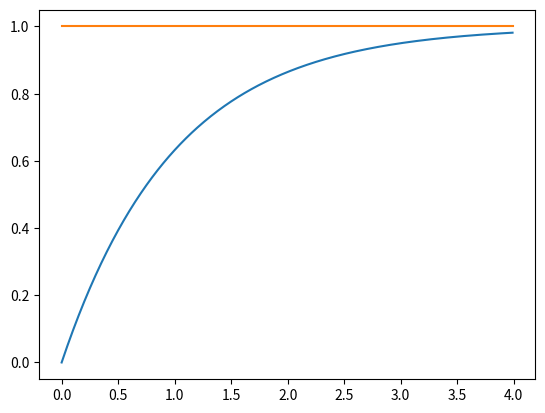
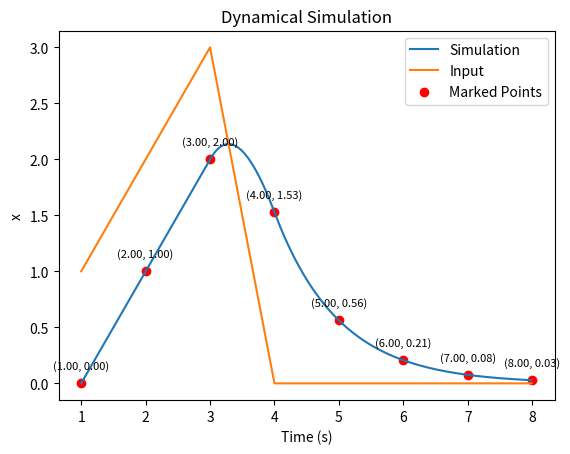

Python code for these plots, in order:
import numpy as np
import matplotlib.pyplot as plt
def runge_kutta_4_simulation(dynamic, x0, dt, u,t, plot=False, annotate = False, decimate_annotation= 1):
    # Calculate the number of time steps
    t_interp = np.arange(t[0], t[-1], dt)
    # print(t_interp)
    N = len(t_interp)

    # Create the time array
    # t = np.arange(0, T, dt)

    # Initialize the state variable and storage arrays
    x = np.zeros((x0.shape[0],N))
    x[:,[0]] = x0.reshape(-1,1)
    
    

    # Interpolate the input vector
    # print(t.shape,u.shape)
    # print(t_interp.shape,u.shape,t.shape)
   
    # print(u.shape)
    if u is list:
        u = np.array(u)
    if len(u.shape) == 1:
        u_interp = np.zeros((1,N))
        u_interp[[0],:] = np.interp(t_interp, t, u.squeeze())
    else:
        u_interp = np.zeros((u.shape[0],N))
        for i in range(u.shape[0]):
            u_interp[[i],:] = np.interp(t_interp, t, u[i,:])
    # print(u_interp)
    for i in range(N-1):
        # print(x[:,i],u_interp[:,i])
        k1 = np.array(dynamic(x[:,[i]], u_interp[:,i])).reshape(-1,1)
        k2 = np.array(dynamic(x[:,[i]] + k1 * dt/2, u_interp[:,[i]]/2 + u_interp[:,[i+1]]/2)).reshape(-1,1)
        k3 = np.array(dynamic(x[:,[i]] + k2 * dt/2, u_interp[:,[i]]/2 + u_interp[:,[i+1]]/2)).reshape(-1,1)
        k4 = np.array(dynamic(x[:,[i]] + k3 * dt, u_interp[:,[i+1]])).reshape(-1,1)
        # print(k2)
        # print(x[:,[i]])
        x[:,[i+1]] = x[:,[i]] + (k1 + 2*k2 + 2*k3 + k4) * dt/6

    # Mark and display the specific points
    if plot:

        plt.figure()
        plt.plot(t_interp, x.T, label='Simulation')
        plt.plot(t_interp, u_interp.T, label='Input')
        if annotate:
            point_times = t
            point_values = np.array([x[:,[int((tt-t[0]) / dt)]] for tt in t[0:-1]] + [x[:,[-1]]]).reshape(1,-1)
            for j in range(0,point_values.shape[0]):
                plt.scatter(point_times, point_values[j,:], color='red', label='Marked Points')
                for i, (t_point, x_point) in enumerate(zip(point_times, point_values[j,:])):
                    if i % decimate_annotation == 0:
                        plt.annotate(f'({t_point:.2f}, {x_point:.2f})', (t_point, x_point),
                                    textcoords="offset points", xytext=(0, 10), ha='center',size=8)

        plt.xlabel('Time (s)')
        plt.ylabel('x')
        plt.title('Dynamical Simulation')
        plt.legend()
        plt.show()
    return t_interp, x, u_interp

def runge_kutta_4_feedback_simulation(dynamic, x0,num_inputs,controller, dt,T, plot=False):
    # Calculate the number of time steps
    t_interp = np.arange(0, T, dt)
    
    # print(t_interp)
    N = len(t_interp)

    # Create the time array
    # t = np.arange(0, T, dt)

    # Initialize the state variable and storage arrays
    x = np.zeros((x0.shape[0],N))
    u = np.zeros((num_inputs,N))
    x[:,0] = x0.reshape(-1)
    
    
    # print(u_interp)
    for i in range(N-1):
        # print(x[:,i],u_interp[:,i])
        # print(x[:,[i]],t_interp[i])
        u[:,[i]] = controller(x[:,[i]],t_interp[i])
        k1 = np.array(dynamic(x[:,[i]], u[:,i])).reshape(-1,1)
        k2 = np.array(dynamic(x[:,[i]] + k1 * dt/2, u[:,[i]])).reshape(-1,1)
        k3 = np.array(dynamic(x[:,[i]] + k2 * dt/2, u[:,[i]])).reshape(-1,1)
        k4 = np.array(dynamic(x[:,[i]] + k3 * dt, u[:,[i]])).reshape(-1,1)
        # print(k2)
        # print(x[:,[i]])
        x[:,[i+1]] = x[:,[i]] + (k1 + 2*k2 + 2*k3 + k4) * dt/6
    u[:,[i+1]] = controller(x[:,[i+1]],t_interp[i+1])
    # Mark and display the specific points
    if plot:

        plt.figure()
        plt.plot(t_interp, x.T, label='Simulation')
        plt.plot(t_interp, u.T, label='Input')
        plt.xlabel('Time (s)')
        plt.ylabel('x')
        plt.title('Dynamical Simulation')
        plt.legend()
        plt.show()
    return t_interp, x, u

def rk4_step_control(x, u, f, dt):
    
    k1 = f(x, u)
    k2 = f(x + 0.5 * k1 * dt, u)
    k3 = f(x + 0.5 * k2 * dt, u)
    k4 = f(x + k3 * dt, u)
    
    # Combine the slopes to get the final state
    x_next = x + (dt / 6.0) * (k1 + 2*k2 + 2*k3 + k4)
    
    return x_next
def rk4_step(x, f, dt):
    
    k1 = f(x)
    k2 = f(x + 0.5 * k1 * dt)
    k3 = f(x + 0.5 * k2 * dt)
    k4 = f(x + k3 * dt)
    
    # Combine the slopes to get the final state
    x_next = x + (dt / 6.0) * (k1 + 2*k2 + 2*k3 + k4)
    
    return x_next

if __name__ == "__main__":
    import matplotlib.pyplot as plt
    print("Controller Simulation")
    t,x,u = runge_kutta_4_feedback_simulation(lambda x,u: -x[0] + u[0], np.array([0]),1,lambda x,t: x - (x-1), T = 4,dt = 0.01, plot=False)
    plt.plot(t,x.T)
    plt.plot(t,u.T)
    plt.figure()
    print("Trajectory Simulation")
    # (dynamic, x0, dt, u,t, plot=False, annotate = False, decimate_annotation= 5)
    runge_kutta_4_simulation(lambda x,u: -x[0] + u[0], np.array([0]), dt = 0.01, u = np.array([1,2,3,0,0,0,0,0]), t = [1,2,3,4,5,6,7,8], plot=True, annotate=True, decimate_annotation= 1)
    plt.plot(t,x.T)
    plt.plot(t,u.T)
